Dataset: Dataset (GitHub, Jayshah6699/datascience-mashup). Classes: parasite infected cell, uninfected cell.

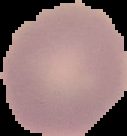
Label: uninfected cell

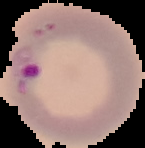
Label: parasite infected cell

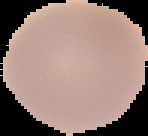
Label: uninfected cell

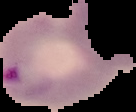
Label: parasite infected cell

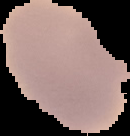
Label: uninfected cell

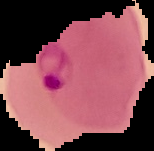
Label: parasite infected cell
